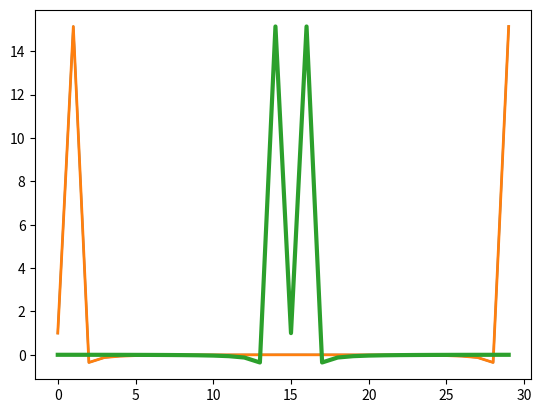

This figure's Python source:
# @Time : 2018/5/25 16:12 
# [redacted]

import numpy as np
from matplotlib.pyplot import plot, show
x = np.linspace(0, 2 * np.pi, 30) #创建一个包含30个点的余弦波信号
wave = np.cos(x)
transformed = np.fft.fft(wave)  #使用fft函数对余弦波信号进行傅里叶变换。
print(np.all(np.abs(np.fft.ifft(transformed) - wave) < 10 ** -9))  #对变换后的结果应用ifft函数，应该可以近似地还原初始信号。
plot(transformed)  #使用Matplotlib绘制变换后的信号。
show()

x = np.linspace(0, 2 * np.pi, 30)
wave = np.cos(x)  #创建一个包含30个点的余弦波信号。
transformed = np.fft.fft(wave)  #使用fft函数对余弦波信号进行傅里叶变换。
shifted = np.fft.fftshift(transformed) #使用fftshift函数进行移频操作。
print(np.all((np.fft.ifftshift(shifted) - transformed) < 10 ** -9))  #用ifftshift函数进行逆操作，这将还原移频操作前的信号。
plot(transformed, lw=2)
plot(shifted, lw=3)
show()    #使用Matplotlib分别绘制变换和移频处理后的信号。
